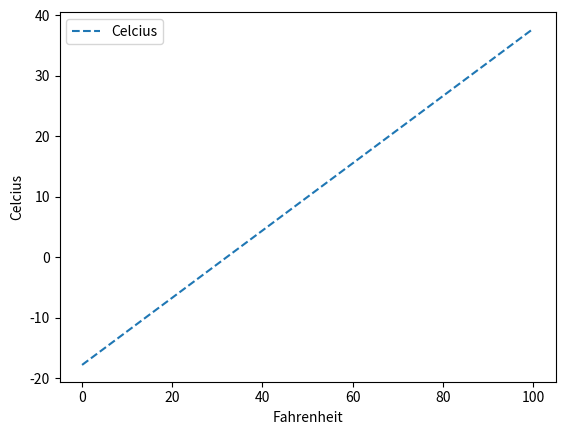

Source code (Python):
#simple regression function
import matplotlib.pyplot as plt
import pandas as pd

cel = lambda f: 5/9*(f-32)
temps = [(f,cel(f)) for f in range (0, 101, 10)]


temps_df = pd.DataFrame(temps, columns=['Fahrenheit','Celcius'])

axes = temps_df.plot(x='Fahrenheit',y='Celcius', style='--')
y_label = axes.set_ylabel('Celcius')
plt.show()

